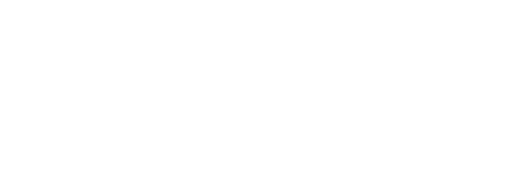
t = 0.00 s
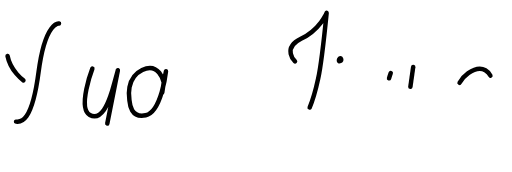
t = 0.71 s
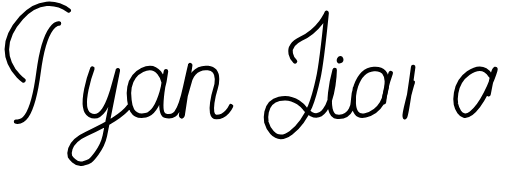
t = 1.42 s
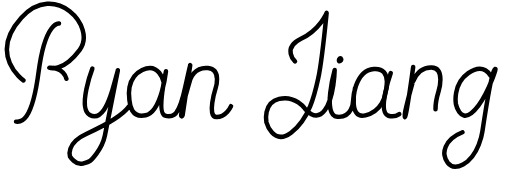
t = 2.13 s
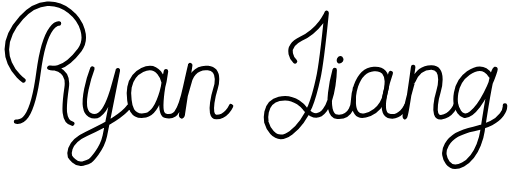
t = 2.83 s
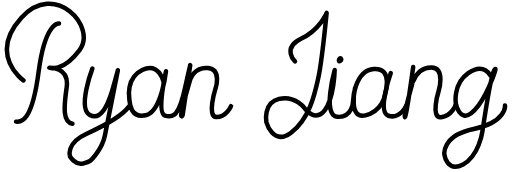
t = 3.00 s

The animated SVG that drew these frames (rendered in a browser with its animation timeline set to each time). Animation: 2 CSS @keyframes rules; one cycle of 3.00 s.

<svg xmlns="http://www.w3.org/2000/svg" viewBox="0 0 200 67" style="">
  <g fill="none" stroke="#000000" stroke-width="1.75" stroke-linecap="round" stroke-linejoin="round">
    <path d="M9.15 31.3s-13.96-9.87-.8-24.44c13.17-14.56 29.5 3.5 22.8 12.5-6.73 9-11.87 7.02-11.87 7.02s7.95-.47 6.75 7.78c-1.2 8.25-1.37 13.36 2.27 14.06" class="oRltmCtW_0"></path>
    <path d="M23.05 9.07s-5.38-.84-7.98 18.98c-2.6 19.8-6.95 19.64-8.8 19.37M36.08 26.7s-5.9 15.4-1 18.12c4.9 2.7 7.65-6.32 8.22-7.9.57-1.56 2.74-9.58 2.74-9.58l-5.08 25.6s-.77 3.54-3.2 6.88c-2.45 3.34-2.85 3.3-5.52 4-2.67.7-4.9-2.8-4.9-2.8s-1.68-5.18 6.34-8.8c8-3.6 14.06-7.04 16.73-10.74M63.88 31.8s-1.74-7.76-8.32-4.56-5.1 11.16-5 11.8c.1.63.15 7.18 6.33 5.9 6.18-1.26 7.95-17.17 7.95-17.17s-3.8 16.3-.37 17.3c3.44 1.02 4.64-1.56 4.64-1.56s1.64-2.22 3.3-9.8c1.68-7.6 1.9-8.35 1.9-8.35l-2.96 19.4s-.33 1.14-.6.3c-.27-.83 3.57-14.1 3.57-14.1s1.47-5.08 6.95-4.47c5.48.6 2.9 8.05 2.9 8.05s-3.46 11 .34 11.1c3.8.1 5.75-4.25 5.75-4.25M115.24 23.9s-5.23-5.1 2.33-8.82c7.55-3.7 10.02-10.12 10.02-10.12s-1.95 19.54-3.3 25.62c-1.32 6.08-3.53 15.87-10.58 21.15-7.05 5.28-9.65-4.07-9.65-4.07s-1.44-7.6 4.98-9.12c6.4-1.54 10.15 3.87 10.15 3.87s4 5.46 7.7.55c3.66-4.92 3.84-15.68 3.84-15.68s-4.96 17.7 1.02 18.25c5.98.53 6.15-6.02 6.15-6.02s.38-12.02 8.13-12.66c7.75-.63 4.38 10 4.38 10s-.9 6.4-7.68 8.1c-6.78 1.7-4.04-10.65-4.04-10.65" class="oRltmCtW_1"></path>
    <path d="M152.64 28.45s-5.44 15.23-.9 16.67c4.55 1.43 7.02-4 7.02-4" class="oRltmCtW_2"></path>
    <path d="M161.4 26.07s-2.65 19.75-3.3 19.62c-.68-.15 3.06-13.75 3.2-13.78.13-.03 1.63-5.75 7.25-5.65 5.6.1 2.77 9.3 2.77 9.3s-3.3 10.72 1.04 10.15c4.34-.57 5.75-5.1 5.75-5.1" class="oRltmCtW_3"></path>
    <path d="M191.57 29.45s-2.4-5.35-8.66-.97c-6.23 4.38-4.8 12.14-4.8 12.14s1.44 6.9 5.95 3.53c4.5-3.38 8.02-12.86 8.02-12.86s2.4-6.03 1.03-4.06c-1.37 1.97-4.67 24-4.67 24s-1.3 9.58-7.56 12.9c-6.24 3.3-7.25-3.65-7.25-3.65s-1.4-7.57 11.43-10.2c12.83-2.64 12.2-9.16 12.2-9.16M132.5 23.03s-.4 1.14.37.74c.75-.4.3-1.75-.37-.74z" class="oRltmCtW_4"></path>
  </g>
<style>.oRltmCtW_0{stroke-dasharray:109 111;stroke-dashoffset:110;animation:oRltmCtW_draw 3000ms ease-in-out 0ms forwards;}.oRltmCtW_1{stroke-dasharray:559 561;stroke-dashoffset:560;animation:oRltmCtW_draw 3000ms ease-in-out 0ms forwards;}.oRltmCtW_2{stroke-dasharray:27 29;stroke-dashoffset:28;animation:oRltmCtW_draw 3000ms ease-in-out 0ms forwards;}.oRltmCtW_3{stroke-dasharray:76 78;stroke-dashoffset:77;animation:oRltmCtW_draw 3000ms ease-in-out 0ms forwards;}.oRltmCtW_4{stroke-dasharray:140 142;stroke-dashoffset:141;animation:oRltmCtW_draw 3000ms ease-in-out 0ms forwards;}@keyframes oRltmCtW_draw{100%{stroke-dashoffset:0;}}@keyframes oRltmCtW_fade{0%{stroke-opacity:1;}94.44444444444444%{stroke-opacity:1;}100%{stroke-opacity:0;}}</style></svg>
